Run: headless pygame with SDL's dummy video driver; simulated clock (each Clock.tick advances the game by its frame time, no real sleeping); random seed 0; keys injected as events and as key.get_pressed() state; no mouse input.
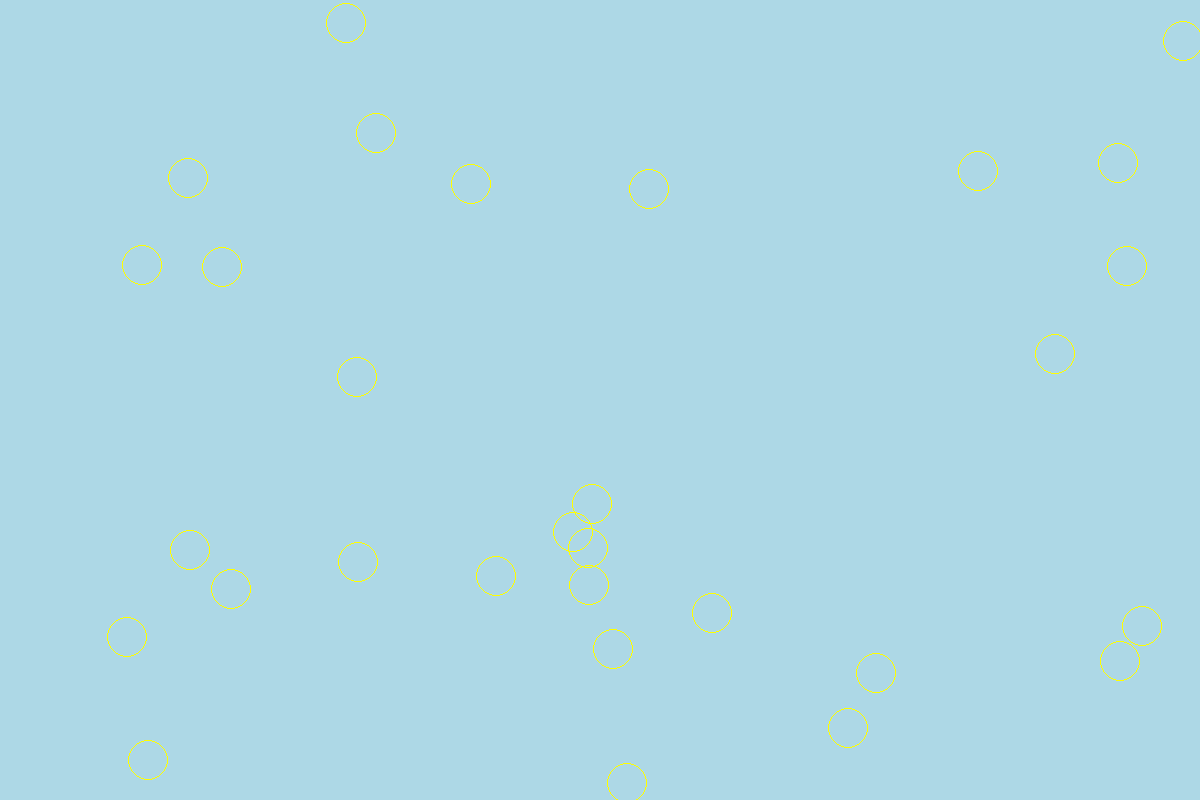
Frame 1 of 4 · flips 1–60 · no input
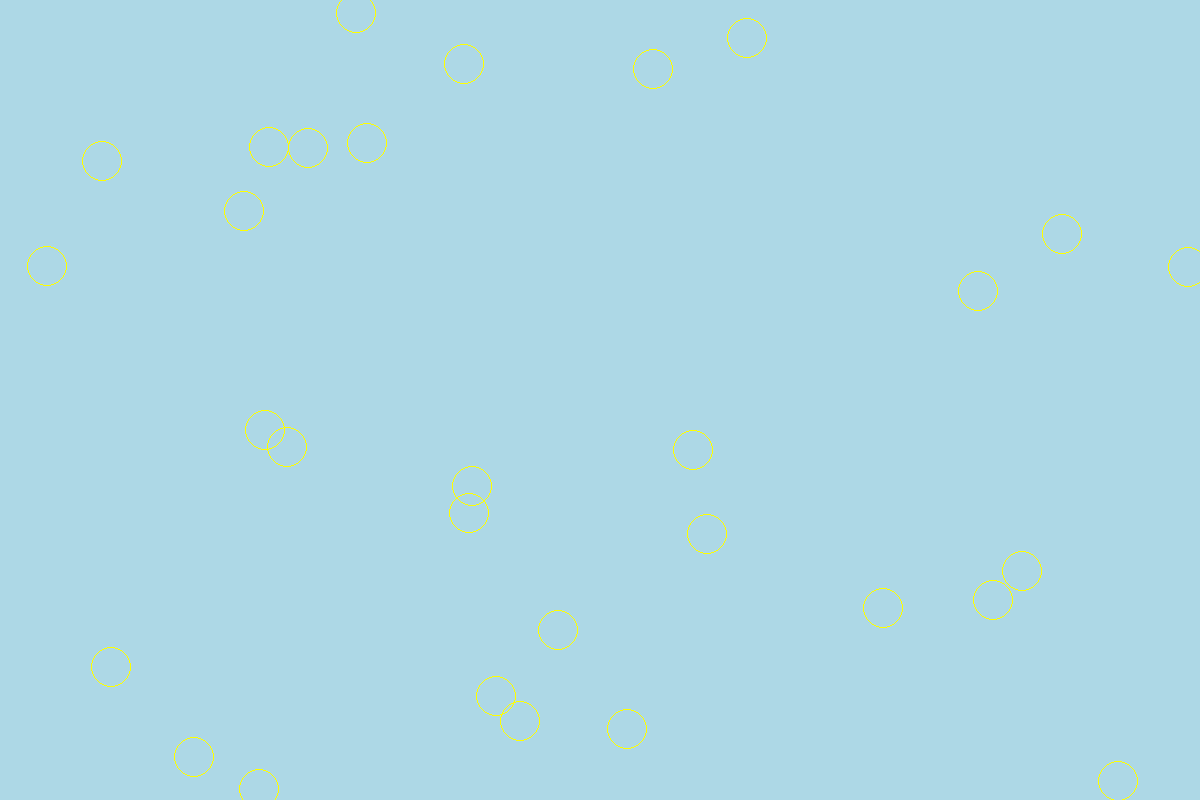
Frame 2 of 4 · flips 61–180 · tapped SPACE, RETURN · held RIGHT (→), D
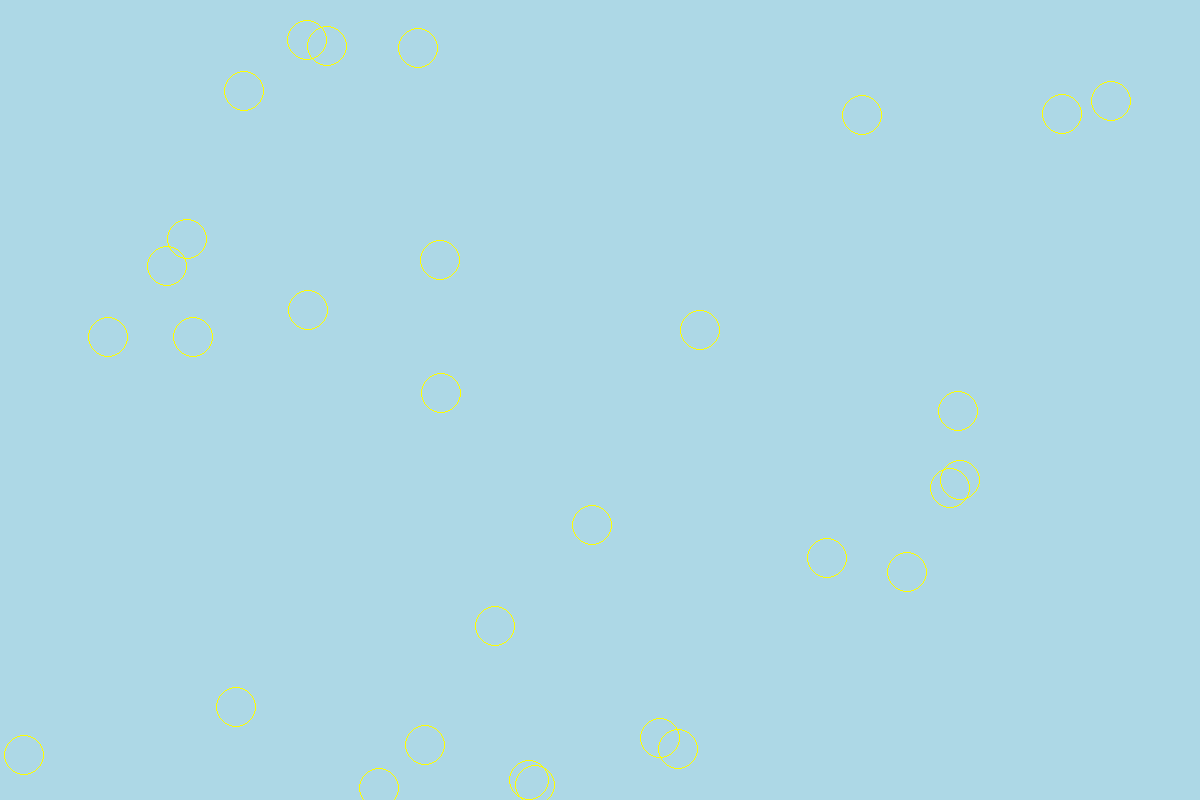
Frame 3 of 4 · flips 181–300 · held DOWN (↓), S
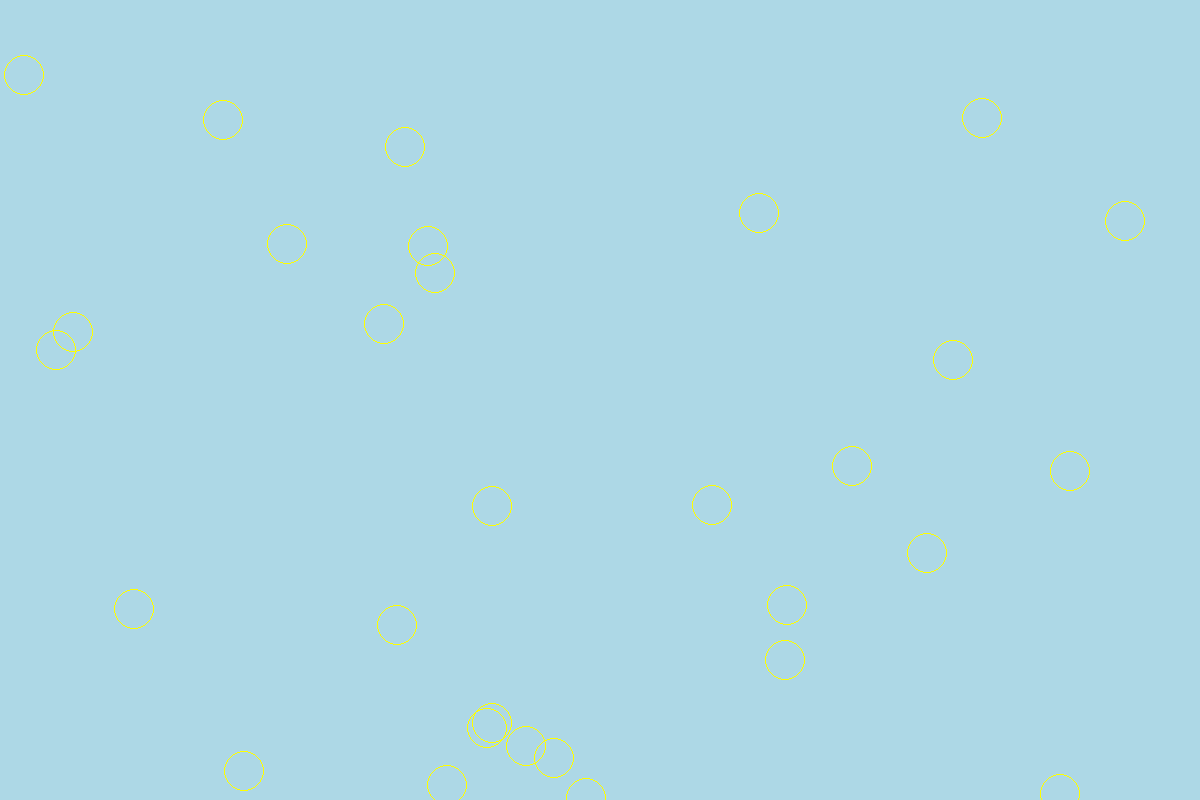
Frame 4 of 4 · flips 301–420 · held LEFT (←), A, UP (↑), W

The pygame program that drew these frames:

import pygame
import sys
import random
import math

# Initialize Pygame
pygame.init()

# Constants
WIDTH, HEIGHT = 1200, 800
FPS = 60
NUM_BIRDS = 30
VISION_RADIUS = 20
SPEED = 2
BACKGROUND_COLOR = (173, 216, 230)
VISION_COLOR = (255, 255, 0, 90)

# Bird class
class Bird(pygame.sprite.Sprite):
    def __init__(self, x, y):
        super().__init__()
        self.image = pygame.Surface((10, 10))
        self.image.fill((255, 255, 255))
        self.image.set_colorkey((255, 255, 255))
        pygame.draw.circle(self.image, (255, 255, 255), (5, 5), 5)
        self.rect = self.image.get_rect(center=(x, y))
        self.direction = random.uniform(0, 2 * math.pi)

    def update(self, birds):
        # Get flocking behaviors
        alignment = self.align(birds)
        cohesion = self.cohere(birds)
        separation = self.separate(birds)

        # Combine behaviors
        if alignment is not None and cohesion is not None and separation is not None:
            angle = alignment
        else:
            angle = random.uniform(-0.1, 0.1)  # Random direction if no birds in vision
            angle = self.direction + angle

        # Update position
        self.direction = angle
        self.rect.x += int(SPEED * math.cos(self.direction))
        self.rect.y += int(SPEED * math.sin(self.direction))

        # Wrap around screen
        self.rect.x %= WIDTH
        self.rect.y %= HEIGHT

    def align(self, birds):
        # Alignment: steer towards the average heading of neighbors
        neighbors = [bird for bird in birds if bird != self and self.in_vision(bird)]
        if neighbors:
            avg_direction = sum([bird.direction for bird in neighbors]) / len(neighbors)
            return avg_direction - self.direction
        return None

    def cohere(self, birds):
        # Cohesion: steer towards the average position of neighbors
        neighbors = [bird for bird in birds if bird != self and self.in_vision(bird)]
        if neighbors:
            avg_position = (
                sum([bird.rect.x for bird in neighbors]) / len(neighbors),
                sum([bird.rect.y for bird in neighbors]) / len(neighbors),
            )
            angle_to_avg = math.atan2(avg_position[1] - self.rect.y, avg_position[0] - self.rect.x)
            return angle_to_avg - self.direction
        return None

    def separate(self, birds):
        # Separation: avoid crowding neighbors
        neighbors = [bird for bird in birds if bird != self and self.in_vision(bird)]
        if neighbors:
            separation_vector = [0, 0]
            for bird in neighbors:
                distance = math.hypot(bird.rect.x - self.rect.x, bird.rect.y - self.rect.y)
                separation_vector[0] += (self.rect.x - bird.rect.x) / distance
                separation_vector[1] += (self.rect.y - bird.rect.y) / distance
            separation_angle = math.atan2(separation_vector[1], separation_vector[0])
            return separation_angle - self.direction
        return None

    def in_vision(self, other_bird):
        distance = math.hypot(other_bird.rect.x - self.rect.x, other_bird.rect.y - self.rect.y)
        angle_to_other = math.atan2(other_bird.rect.y - self.rect.y, other_bird.rect.x - self.rect.x)
        angle_difference = abs(angle_to_other - self.direction)
        return 0 < distance < VISION_RADIUS and angle_difference < math.radians(150)

# Initialize Pygame screen
screen = pygame.display.set_mode((WIDTH, HEIGHT))
pygame.display.set_caption("Flock of Birds")
clock = pygame.time.Clock()

# Create birds
birds = pygame.sprite.Group()
for _ in range(NUM_BIRDS):
    bird = Bird(random.randint(0, WIDTH), random.randint(0, HEIGHT))
    birds.add(bird)

# Main loop
running = True
while running:
    for event in pygame.event.get():
        if event.type == pygame.QUIT:
            running = False

    screen.fill(BACKGROUND_COLOR)

    # Update and draw birds
    for bird in birds:
        bird.update(birds)
        # Draw vision area
        pygame.draw.circle(screen, VISION_COLOR, bird.rect.center, VISION_RADIUS, 1)
        # Draw bird
        screen.blit(bird.image, bird.rect.topleft)

    pygame.display.flip()
    clock.tick(FPS)

pygame.quit()
sys.exit()
